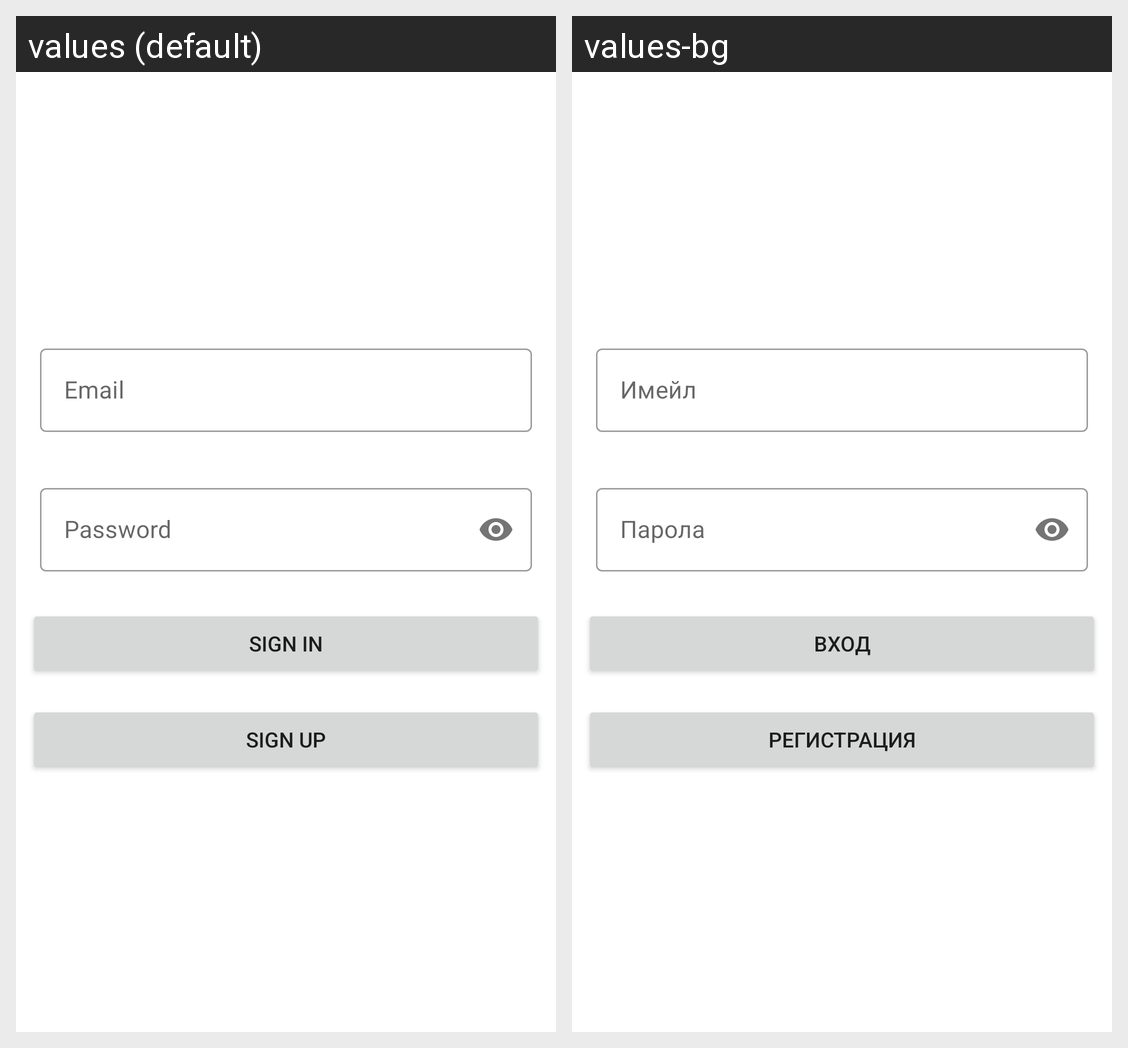

Here is an Android app screen in its default locale and in the app's own translations. Write out the translated-string differences for the strings that appear on this screen.
Android screen res/layout/activity_login.xml rendered under 2 locales, left to right: values (default), values-bg. Device: Nexus 5 (rendered at 1080×1920; each locale shown at half size, 540×960, under a caption strip naming it); theme AppTheme.
Strings drawn on this screen, with the default value and each locale's value (text and hints the layout hard-codes, and strings that could not be matched under every locale, appear in the picture but are not listed):

email
  values: Email
  values-bg: Имейл

password
  values: Password
  values-bg: Парола

sign_in
  values: Sign In
  values-bg: Вход

sign_up
  values: Sign Up
  values-bg: Регистрация
